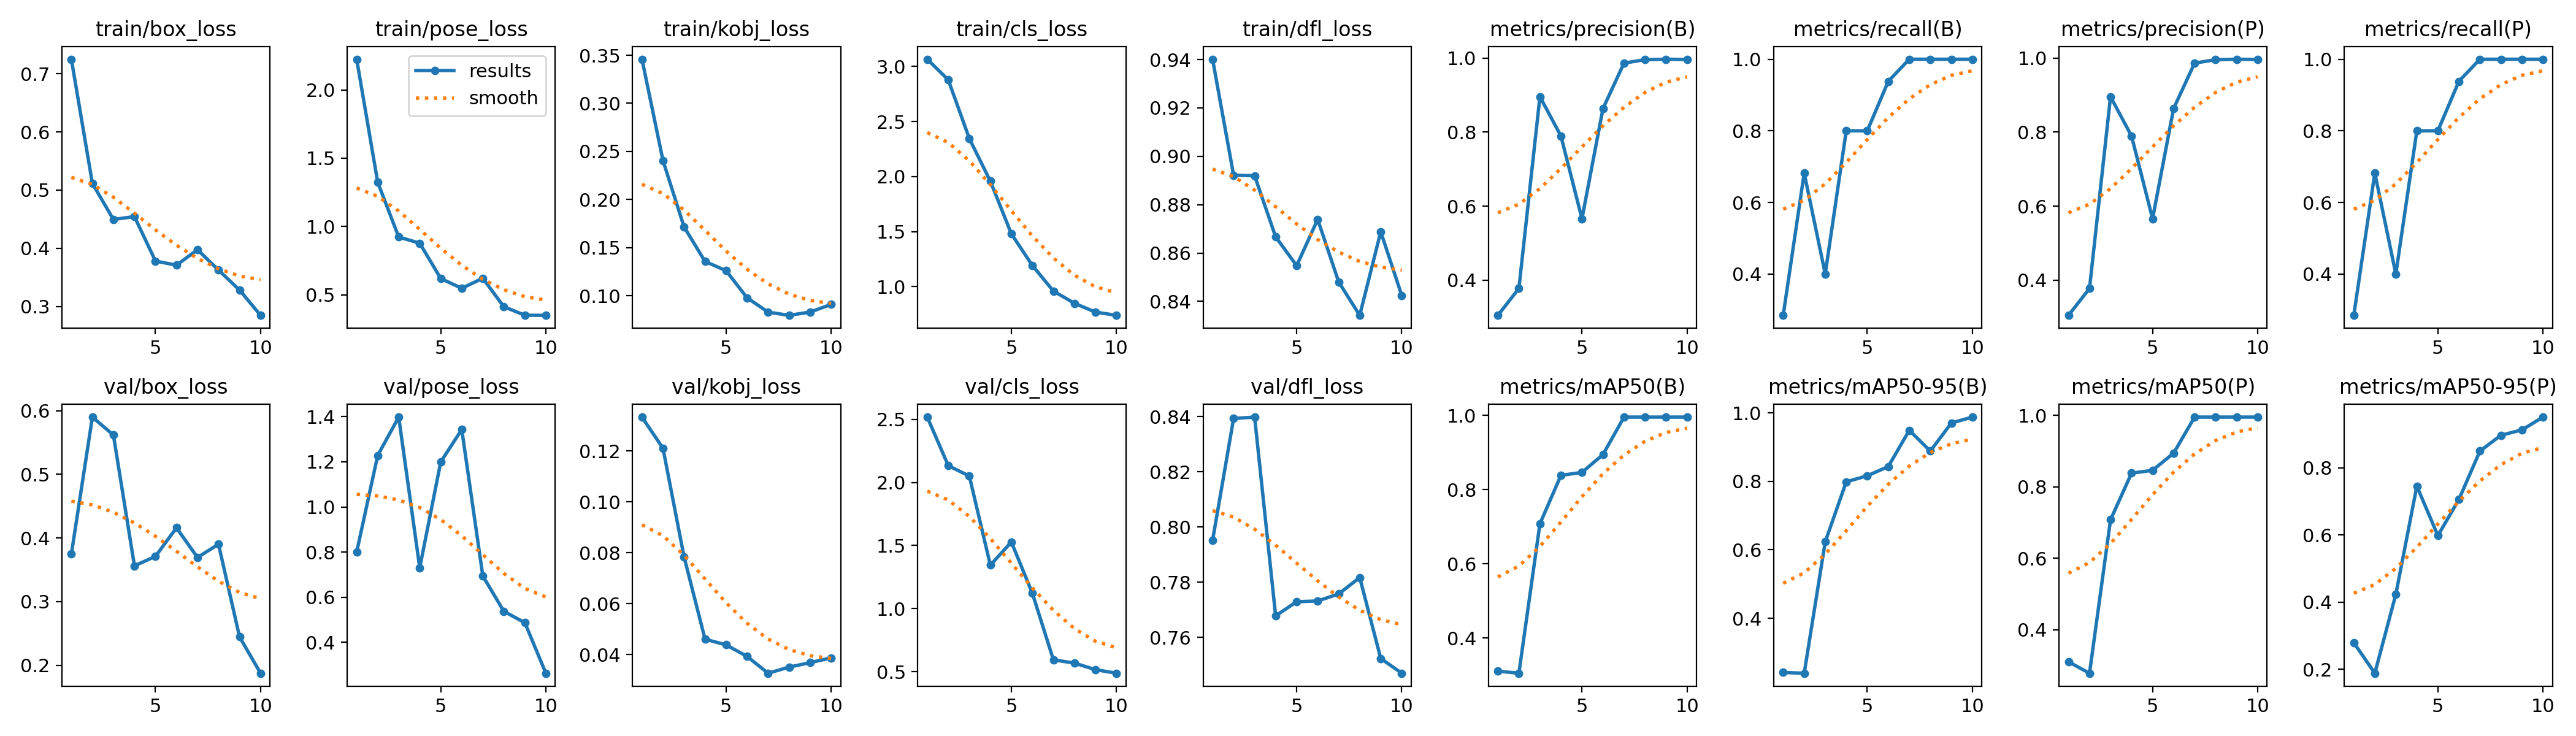

Data behind this chart, as committed beside it:
epoch, time, train/box_loss, train/pose_loss, train/kobj_loss, train/cls_loss, train/dfl_loss, metrics/precision(B), metrics/recall(B), metrics/mAP50(B), metrics/mAP50-95(B), metrics/precision(P), metrics/recall(P), metrics/mAP50(P), metrics/mAP50-95(P), val/box_loss, val/pose_loss, val/kobj_loss, val/cls_loss, val/dfl_loss, lr/pg0, lr/pg1, lr/pg2
1, 4.389, 0.725, 2.225, 0.3458, 3.067, 0.9402, 0.3049, 0.2844, 0.3108, 0.2415, 0.3049, 0.2844, 0.3105, 0.2797, 0.3748, 0.8002, 0.1334, 2.518, 0.7952, 6.666e-05, 6.666e-05, 6.666e-05
2, 5.989, 0.5114, 1.324, 0.2404, 2.879, 0.8922, 0.3777, 0.682, 0.3052, 0.2393, 0.3777, 0.682, 0.2784, 0.1886, 0.5898, 1.228, 0.1211, 2.133, 0.8394, 0.0001301, 0.0001301, 0.0001301
3, 7.52, 0.4495, 0.9231, 0.1716, 2.346, 0.8919, 0.8959, 0.4, 0.7077, 0.6233, 0.8959, 0.4, 0.7077, 0.4237, 0.5617, 1.398, 0.07846, 2.051, 0.8399, 0.0001782, 0.0001782, 0.0001782
4, 9.054, 0.4545, 0.8778, 0.1355, 1.958, 0.8667, 0.7895, 0.8, 0.8382, 0.7986, 0.7895, 0.8, 0.8382, 0.7459, 0.3563, 0.7308, 0.04601, 1.345, 0.7678, 0.0002109, 0.0002109, 0.0002109
5, 10.59, 0.378, 0.6193, 0.1259, 1.48, 0.8548, 0.566, 0.8, 0.8461, 0.8163, 0.566, 0.8, 0.8461, 0.5985, 0.3711, 1.2, 0.04378, 1.528, 0.773, 0.0002282, 0.0002282, 0.0002282
6, 12.19, 0.3709, 0.5477, 0.09774, 1.192, 0.8739, 0.8638, 0.9383, 0.8942, 0.8433, 0.8638, 0.9383, 0.8942, 0.7061, 0.416, 1.343, 0.03924, 1.122, 0.7732, 0.00023, 0.00023, 0.00023
7, 13.77, 0.3975, 0.6211, 0.08286, 0.9603, 0.848, 0.9867, 1, 0.995, 0.9493, 0.9867, 1, 0.995, 0.8501, 0.3694, 0.6946, 0.03262, 0.5945, 0.7758, 0.0002165, 0.0002165, 0.0002165
8, 15.32, 0.3624, 0.4129, 0.07948, 0.8488, 0.8342, 0.9958, 1, 0.995, 0.8884, 0.9958, 1, 0.995, 0.8973, 0.3902, 0.5378, 0.03504, 0.5687, 0.7817, 0.0001876, 0.0001876, 0.0001876
9, 19.66, 0.3282, 0.3505, 0.08294, 0.7691, 0.8688, 0.9971, 1, 0.995, 0.9705, 0.9971, 1, 0.995, 0.9133, 0.2447, 0.4875, 0.03678, 0.5166, 0.7524, 0.0001433, 0.0001433, 0.0001433
10, 21.34, 0.2846, 0.3497, 0.09088, 0.7392, 0.8424, 0.9963, 1, 0.995, 0.9878, 0.9963, 1, 0.995, 0.9514, 0.1876, 0.2637, 0.03868, 0.4882, 0.747, 8.35583e-05, 8.35583e-05, 8.35583e-05
